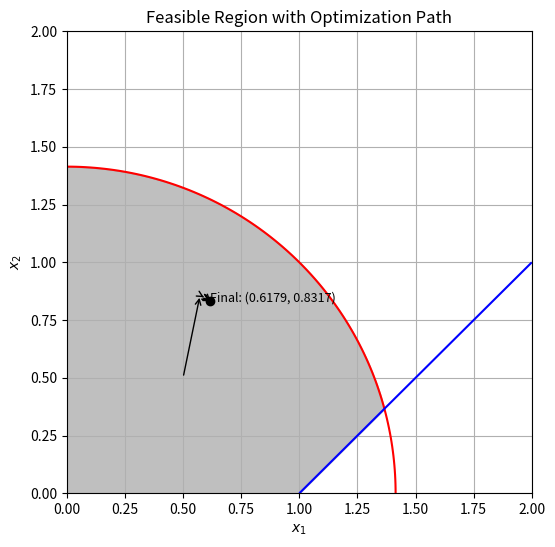

Reproduce this figure in Python.
import numpy as np
import matplotlib.pyplot as plt
from scipy.optimize import minimize

def barrier_method_bfgs(x0, t0=1, mu=4, epsilon=1e-4):
    def objective(x):
        x1, x2 = x
        return 3 / (x1 + x2) + x2 + np.exp(x1) + (x1 - x2)**2

    def barrier(x, t):
        x1, x2 = x
        # Using very small values to avoid log(0)
        return -1/t * (np.log(max(x1, 1e-10)) + np.log(max(x2, 1e-10)) + 
                       np.log(max(2 - x1**2 - x2**2, 1e-10)) + 
                       np.log(max(1 - x1 + x2, 1e-10)))

    def augmented_objective(x, t):
        return objective(x) + barrier(x, t)
    
    path = [x0]  # To track the path of x
    t = t0
    x_current = np.array(x0)

    while 1/t > epsilon:
        # Minimize the augmented objective function using the BFGS method
        res = minimize(lambda x: augmented_objective(x, t), x_current, method='BFGS', options={'disp': False})
        
        x_current = res.x
        path.append(x_current.tolist())  # Update the path
        
        t *= mu  # Update the barrier parameter
    
    return x_current, path

def objective(x):
        x1, x2 = x
        return 3 / (x1 + x2) + x2 + np.exp(x1) + (x1 - x2)**2

# Initial guess
x0 = [0.5, 0.5]

# Solve the optimization problem using the barrier method with BFGS
x_opt, path = barrier_method_bfgs(x0)

# Rounding the optimal solution to 4 decimal places
x_opt_rounded = [round(num, 4) for num in x_opt]

print("Optimal Solution:", x_opt_rounded)
print("Path:", [list(map(lambda x: round(x, 4), coords)) for coords in path])

# Assuming the objective value needs to be calculated and rounded at the optimal solution
optimal_objective = objective(x_opt)
print("Optimal Objective:", round(optimal_objective, 4))

# Optimal solution: x1 = 0.6179, x2 = 0.8317
# Optimal objective: 4.8020

def plot_feasible_region_with_path(path):
    # Intersection points
    intersection_points = [(1/2 - np.sqrt(3)/2, -np.sqrt(3)/2 - 1/2), (1/2 + np.sqrt(3)/2, np.sqrt(3)/2 - 1/2)]

    # x1 and x2 non-negative real
    x1 = np.linspace(0, 2, 100)
    x2 = np.linspace(0, 2, 100)

    # Create meshgrid
    X1, X2 = np.meshgrid(x1, x2)

    # Constraints x1^2 + x2^2 <= 2 and x1 - x2 <= 1
    F = X1**2 + X2**2 - 2
    G = X1 - X2 - 1

    # Plot the constraints
    plt.figure(figsize=(6, 6))
    plt.contour(X1, X2, F, [0], colors='r')
    plt.contour(X1, X2, G, [0], colors='b')

    # Correctly fill the feasible region
    x_fill = np.linspace(intersection_points[0][0], intersection_points[1][0], 100)
    y_fill_lower = np.maximum(0, x_fill - 1)
    y_fill_upper = np.sqrt(2 - x_fill**2)
    plt.fill_between(x_fill, y_fill_lower, y_fill_upper, color='grey', alpha=0.5)

    # Plot the path with arrows
    for i in range(len(path) - 1):
        plt.annotate('', xy=path[i + 1], xytext=path[i], arrowprops=dict(arrowstyle='->', color='black'))

    # Annotate the final point
    plt.scatter(*path[-1], color='black')
    plt.text(path[-1][0], path[-1][1], f'Final: ({path[-1][0]:.4f}, {path[-1][1]:.4f})', fontsize=9)

    plt.xlabel('$x_1$')
    plt.ylabel('$x_2$')
    plt.xlim([0, 2])
    plt.ylim([0, 2])
    plt.title('Feasible Region with Optimization Path')
    plt.grid(True)
    plt.show()

# Given path from the optimization output
path = [[0.5, 0.5], [0.5732, 0.8584], [0.5997, 0.8428], [0.6125, 0.8351], [0.6165, 0.8326], [0.6176, 0.8319], [0.6178, 0.8318], [0.6179, 0.8317]]

# Call the function with the optimization path
plot_feasible_region_with_path(path)
# The feasible region is plotted with the intersection points and the path of the optimization algorithm. The path is plotted with arrows and the final point is annotated.